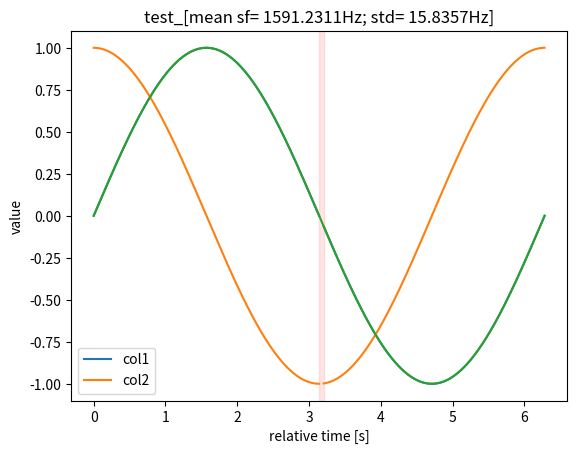

Python code for this plot: (Note: this script raises an exception after producing the figure.)
import pandas as pd
import numpy as np
import scipy.stats as stats
import warnings
import matplotlib
import matplotlib.pyplot as plt
from matplotlib.lines import Line2D
from matplotlib.backend_tools import ToolToggleBase

plt.rcParams["toolbar"] = "toolmanager"

def get_startArgs_of_gaps(time: np.array, p_value = 1E-8, maxIter = 10) -> np.array:
    """Get all start indices of the gaps
    Args:   
        time (np.array): timestamps as floats
        p_value (float): p value of test
        maxIter (int): max iteration allowed before returning (raises a warning if exceeded)
    Returns:
        numpy array with indices that point on the position of x which are right before a gap
    """

    #check if dtype of time is a float
    if not np.issubdtype(time.dtype, np.floating):
        raise TypeError("time must be from a floating type")
    
    freq = 1 / np.diff(time) #get frequencies
    freq_copy = np.copy(freq) #copy frequencies

    #calculate parameter for normal distribution in while loop
    mean = np.mean(freq_copy)
    std = np.std(freq_copy)

    old_startArgs = None #stores a copy of startArgs
    counter = 0 #counts runs of loop
    while(True):
        thres = stats.norm.ppf(q=p_value, loc=mean, scale=std) #calculate upper threshold value of frequency to be allowed

        startArgs = np.argwhere(freq < thres) #find startArgs

        if isinstance(old_startArgs, np.ndarray): #if not first time
            if np.array_equal(old_startArgs, startArgs): #successfully converged
                return startArgs.flatten()

        else: #first time (no value store in old_startArgs)
            old_startArgs = startArgs

        freq_copy = np.delete(freq, startArgs) #delete all the 'bad frequencies'
        
        #try to find params of pure distribution
        mean = np.mean(freq_copy)
        std = np.std(freq_copy)
        
        counter += 1 
        #max iterations reached
        if counter > maxIter:
            warnings.warn("startArgs did not converge")
            return startArgs.flatten()
    
def get_mean_fs(time: np.array) -> float:
    """Calculates the mean sampling frequency
    Args:
        time (np.array): timestamps as floats
    Returns:
        mean sampling frequency in Hz
    """

    #check if dtype of time is a float
    if not np.issubdtype(time.dtype, np.floating):
        raise TypeError("time must be from a floating type")

    freq = 1 / np.diff(time) #get frequencies

    return np.mean(freq) #return mean

def get_std_fs(time: np.array) -> float:
    """Calculates the standard deviation of the sampling frequency
    Args:
        time (np.array): timestamps as floats
    Returns:
        std sampling frequency in Hz
    """

    #check if dtype of time is a float
    if not np.issubdtype(time.dtype, np.floating):
        raise TypeError("time must be from a floating type")

    freq = 1 / np.diff(time) #get frequencies

    return np.std(freq) #return std

def truncate(df:pd.DataFrame, title_prefix:str, **kwargs) -> pd.DataFrame:
    """Interactive truncating of a dataframe (also shows gaps as red squares & displays metrics about sampling frequency in title) 
    Args:  
        df (pd.DataFrame): dataframe to truncate
        title_prefix (str): title 
    Returns:
        truncated dataframe
    """
    
    class Marker(ToolToggleBase):
        default_keymap = "M"
        description = "Marker"
        default_toggled = False

        def __init__(self, *args, gid, **kwargs) -> None:
            self.gid = gid
            super().__init__(*args, **kwargs)

            self.__clickEvent_gid = None #gid of clickEvent stored here
            self.__line2D_1:Line2D = None #line1 stored here
            self.__line2D_2:Line2D = None #line2 stored here
            self.__polygon = None #box store here

            #coordinates of selected area stored here
            self.xcordBegin = None
            self.xcordEnd = None

        def removeMarker(self):
            if self.__line2D_1:
                ax.lines.remove(self.__line2D_1)
                self.__line2D_1 = None

            if self.__line2D_2:
                ax.lines.remove(self.__line2D_2)
                self.__line2D_2 = None

            if self.__polygon:
                ax.patches.remove(self.__polygon)
                self.__polygon = None

            self.xcordBegin = None
            self.xcordEnd = None

            fig.canvas.draw() #this line was missing earlier

        def onClick(self, event):
            xData = event.xdata

            if xData != None:
                if not self.__line2D_1 and not self.__line2D_2: #no lines defined
                    self.__line2D_1 = ax.axvline(xData, color = "magenta")
                    self.xcordBegin = xData

                elif self.__line2D_1 and not self.__line2D_2: #start line defined
                    self.__line2D_2 = ax.axvline(xData, color = "magenta")
                    self.__polygon = ax.axvspan(self.__line2D_1.get_xdata(orig=True)[0], self.__line2D_2.get_xdata(orig=True)[0], color="magenta", alpha=0.1)                    
                    self.xcordEnd = xData

                else: #both lines defined
                    self.removeMarker()

                fig.canvas.draw()

        def enable(self, *args):
            self.__clickEvent_gid = self.figure.canvas.mpl_connect("button_press_event", self.onClick)

        def disable(self, *args):
            self.figure.canvas.mpl_disconnect(self.__clickEvent_gid)

            self.removeMarker()

    df_converted = df.copy()
    df_converted.index = df_converted.index - df_converted.index[0] #make index relative

    fig, ax = plt.subplots(1, 1)

    gapArgs = get_startArgs_of_gaps(df_converted.index.values, **kwargs) #get start args of gaps

    if len(gapArgs) > 0: #if gaps found
        splitted_index = np.split(df_converted.index.values, gapArgs + 1) #split index so gaps are in between of splits

        #first section
        first_sub_df = df_converted.loc[splitted_index[0]] #get first sub dataframe
        colors = {} #colors of columns stored here
        for col in first_sub_df.columns: #plot columns
            colors[col] = ax.plot(first_sub_df.index.values, first_sub_df[col].values, label=col)[0].get_color()
        
        #iterate over remaining sections
        for i in range(1, len(splitted_index)):
            #draw gap
            gap_start_x = splitted_index[i-1][-1]
            gap_end_x = splitted_index[i][0]
            ax.axvspan(gap_start_x, gap_end_x, color="red", alpha=0.1)

            sub_df = df_converted.loc[splitted_index[i]] #get sub dataframe
            
            #plot columns
            for col in sub_df.columns:
                ax.plot(sub_df.index.values, sub_df[col].values, color=colors[col])

    else:
        #plot columns
        for col in df_converted.columns:
            ax.plot(df_converted.index.values, df_converted[col].values, label=col)[0].get_color()

    ax.plot(np.linspace(0, 2*np.pi, 1000), np.sin(np.linspace(0, 2*np.pi, 1000)))
    ax.set_title(title_prefix + f"_[mean sf= {np.round(get_mean_fs(df_converted.index.values), 4)}Hz; std= {np.round(get_std_fs(df_converted.index.values), 4)}Hz]")
    ax.set_xlabel("relative time [s]")
    ax.set_ylabel("value")
    ax.legend()

    #add custom tool
    toggleButton:Marker = fig.canvas.manager.toolmanager.add_tool("Marker", Marker, gid="marker")
    fig.canvas.manager.toolbar.add_tool("Marker", "Additionals")
    plt.show()

    if not toggleButton.xcordBegin or not toggleButton.xcordEnd:
        raise Exception("No area selected")

    return df.loc[(df_converted.index.values >= toggleButton.xcordBegin) & (df_converted.index.values <= toggleButton.xcordEnd)]

x = np.linspace(0, 2*np.pi, 10000)

df = pd.DataFrame(data={
    "col1": np.sin(x),
    "col2": np.cos(x),
}, index=x)

df = pd.concat((df.iloc[:5000], df.iloc[5100:]), axis=0)

print(truncate(df, "test"))